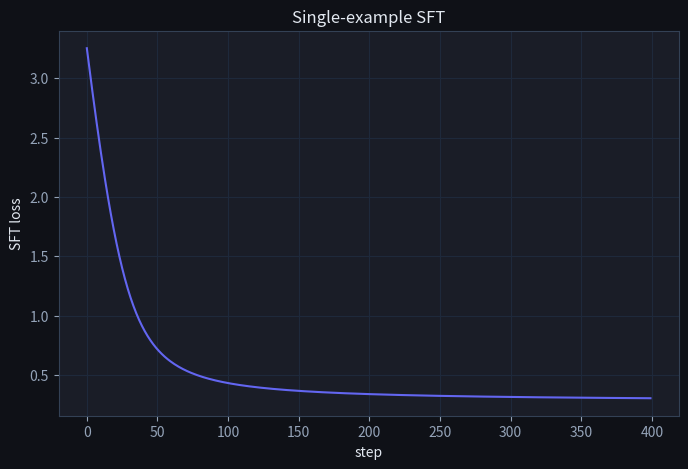
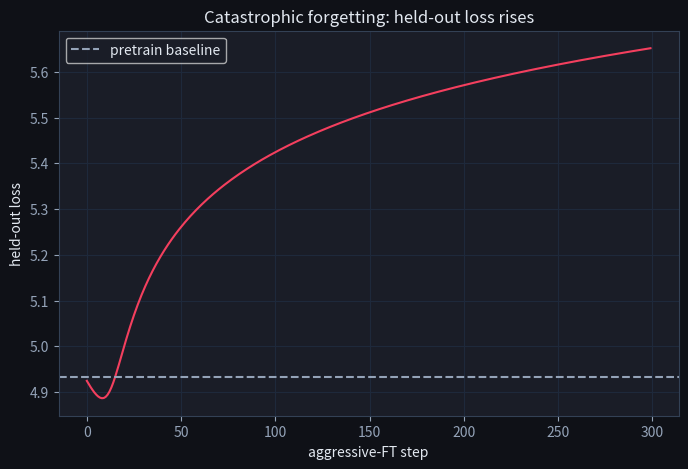

Source code (Python) for these figures, in order:
import numpy as np
import matplotlib.pyplot as plt

plt.rcParams['figure.facecolor'] = '#0f1117'
plt.rcParams['axes.facecolor'] = '#1a1d27'
plt.rcParams['text.color'] = '#e2e8f0'
plt.rcParams['axes.labelcolor'] = '#e2e8f0'
plt.rcParams['xtick.color'] = '#94a3b8'
plt.rcParams['ytick.color'] = '#94a3b8'
plt.rcParams['axes.edgecolor'] = '#334155'
plt.rcParams['axes.grid'] = True
plt.rcParams['grid.color'] = '#1e293b'
plt.rcParams['figure.figsize'] = (8, 5)
rng = np.random.default_rng(0)

VOCAB = list('abcdefghijklmnopqrstuvwxyz ')
V = len(VOCAB)
ch2i = {c: i for i, c in enumerate(VOCAB)}

def encode(s):
    return np.array([ch2i[c] for c in s], dtype=int)

def one_hot(ids):
    x = np.zeros((len(ids), V))
    x[np.arange(len(ids)), ids] = 1
    return x

def softmax(z):
    z = z - z.max(axis=-1, keepdims=True)
    e = np.exp(z)
    return e / e.sum(axis=-1, keepdims=True)

W = rng.normal(0, 0.1, size=(V, V))
print('vocab size:', V, '  W shape:', W.shape)

def sft_loss_and_grad(W, prompt, response):
    """Cross-entropy on response tokens only; returns (loss, dW)."""
    seq = prompt + response
    ids = encode(seq)
    x = one_hot(ids[:-1])               # inputs: positions 0..T-2
    targets = ids[1:]                    # next-token labels
    logits = x @ W                       # (T-1, V)
    probs = softmax(logits)

    # Mask: 1 for positions whose *target* is inside the response, 0 for prompt.
    mask = np.zeros(len(targets))
    mask[len(prompt)-1:] = 1.0           # first response token onward
    n_resp = mask.sum()

    # Loss
    log_probs = np.log(probs[np.arange(len(targets)), targets] + 1e-12)
    loss = -(log_probs * mask).sum() / n_resp

    # Gradient: dL/dlogits = (p - one_hot(target)) * mask / n_resp
    d_logits = probs.copy()
    d_logits[np.arange(len(targets)), targets] -= 1.0
    d_logits *= mask[:, None] / n_resp
    dW = x.T @ d_logits
    return loss, dW

prompt = 'q '
response = 'hello'
loss, dW = sft_loss_and_grad(W, prompt, response)
print(f'initial loss = {loss:.3f}   dW norm = {np.linalg.norm(dW):.3f}')

W = rng.normal(0, 0.1, size=(V, V))
losses = []
for step in range(400):
    loss, dW = sft_loss_and_grad(W, prompt, response)
    W -= 0.5 * dW
    losses.append(loss)

plt.plot(losses, color='#6366f1')
plt.xlabel('step'); plt.ylabel('SFT loss')
plt.title('Single-example SFT')
plt.show()

pretrain_pairs = [('q ', 'apple'), ('q ', 'beach'), ('q ', 'cloud'),
                  ('q ', 'dance'), ('q ', 'eagle'), ('q ', 'flame')]
held_out = ('q ', 'green')
narrow_pair = ('q ', 'zzzzz')

W = rng.normal(0, 0.1, size=(V, V))
for _ in range(800):
    p, r = pretrain_pairs[rng.integers(len(pretrain_pairs))]
    _, dW = sft_loss_and_grad(W, p, r)
    W -= 0.3 * dW

base_held = sft_loss_and_grad(W, *held_out)[0]
print(f'after pretrain   held-out loss = {base_held:.3f}')

held_curve = []
for step in range(300):
    _, dW = sft_loss_and_grad(W, *narrow_pair)
    W -= 1.5 * dW                            # aggressive LR
    held_curve.append(sft_loss_and_grad(W, *held_out)[0])

plt.plot(held_curve, color='#f43f5e')
plt.axhline(base_held, ls='--', color='#94a3b8', label='pretrain baseline')
plt.xlabel('aggressive-FT step'); plt.ylabel('held-out loss')
plt.title('Catastrophic forgetting: held-out loss rises')
plt.legend(); plt.show()

def mix_in_general_data(W_init, pretrain, narrow, held_out, steps=300, lr=1.5, p_general=0.5, seed=1):
    rng_local = np.random.default_rng(seed)
    W = W_init.copy()
    # TODO(you): each step, with probability p_general sample from `pretrain`,
    # otherwise use `narrow`. Return final held-out loss.
    return sft_loss_and_grad(W, *held_out)[0]

W_after_pretrain = rng.normal(0, 0.1, size=(V, V))
for _ in range(800):
    p, r = pretrain_pairs[rng.integers(len(pretrain_pairs))]
    _, dW = sft_loss_and_grad(W_after_pretrain, p, r)
    W_after_pretrain -= 0.3 * dW

mixed_loss = mix_in_general_data(W_after_pretrain, pretrain_pairs, narrow_pair, held_out)
print(f'mixed-data held-out loss = {mixed_loss:.3f}')
assert mixed_loss < held_curve[-1], 'should be lower than pure-narrow run'
print('passed ✓')
